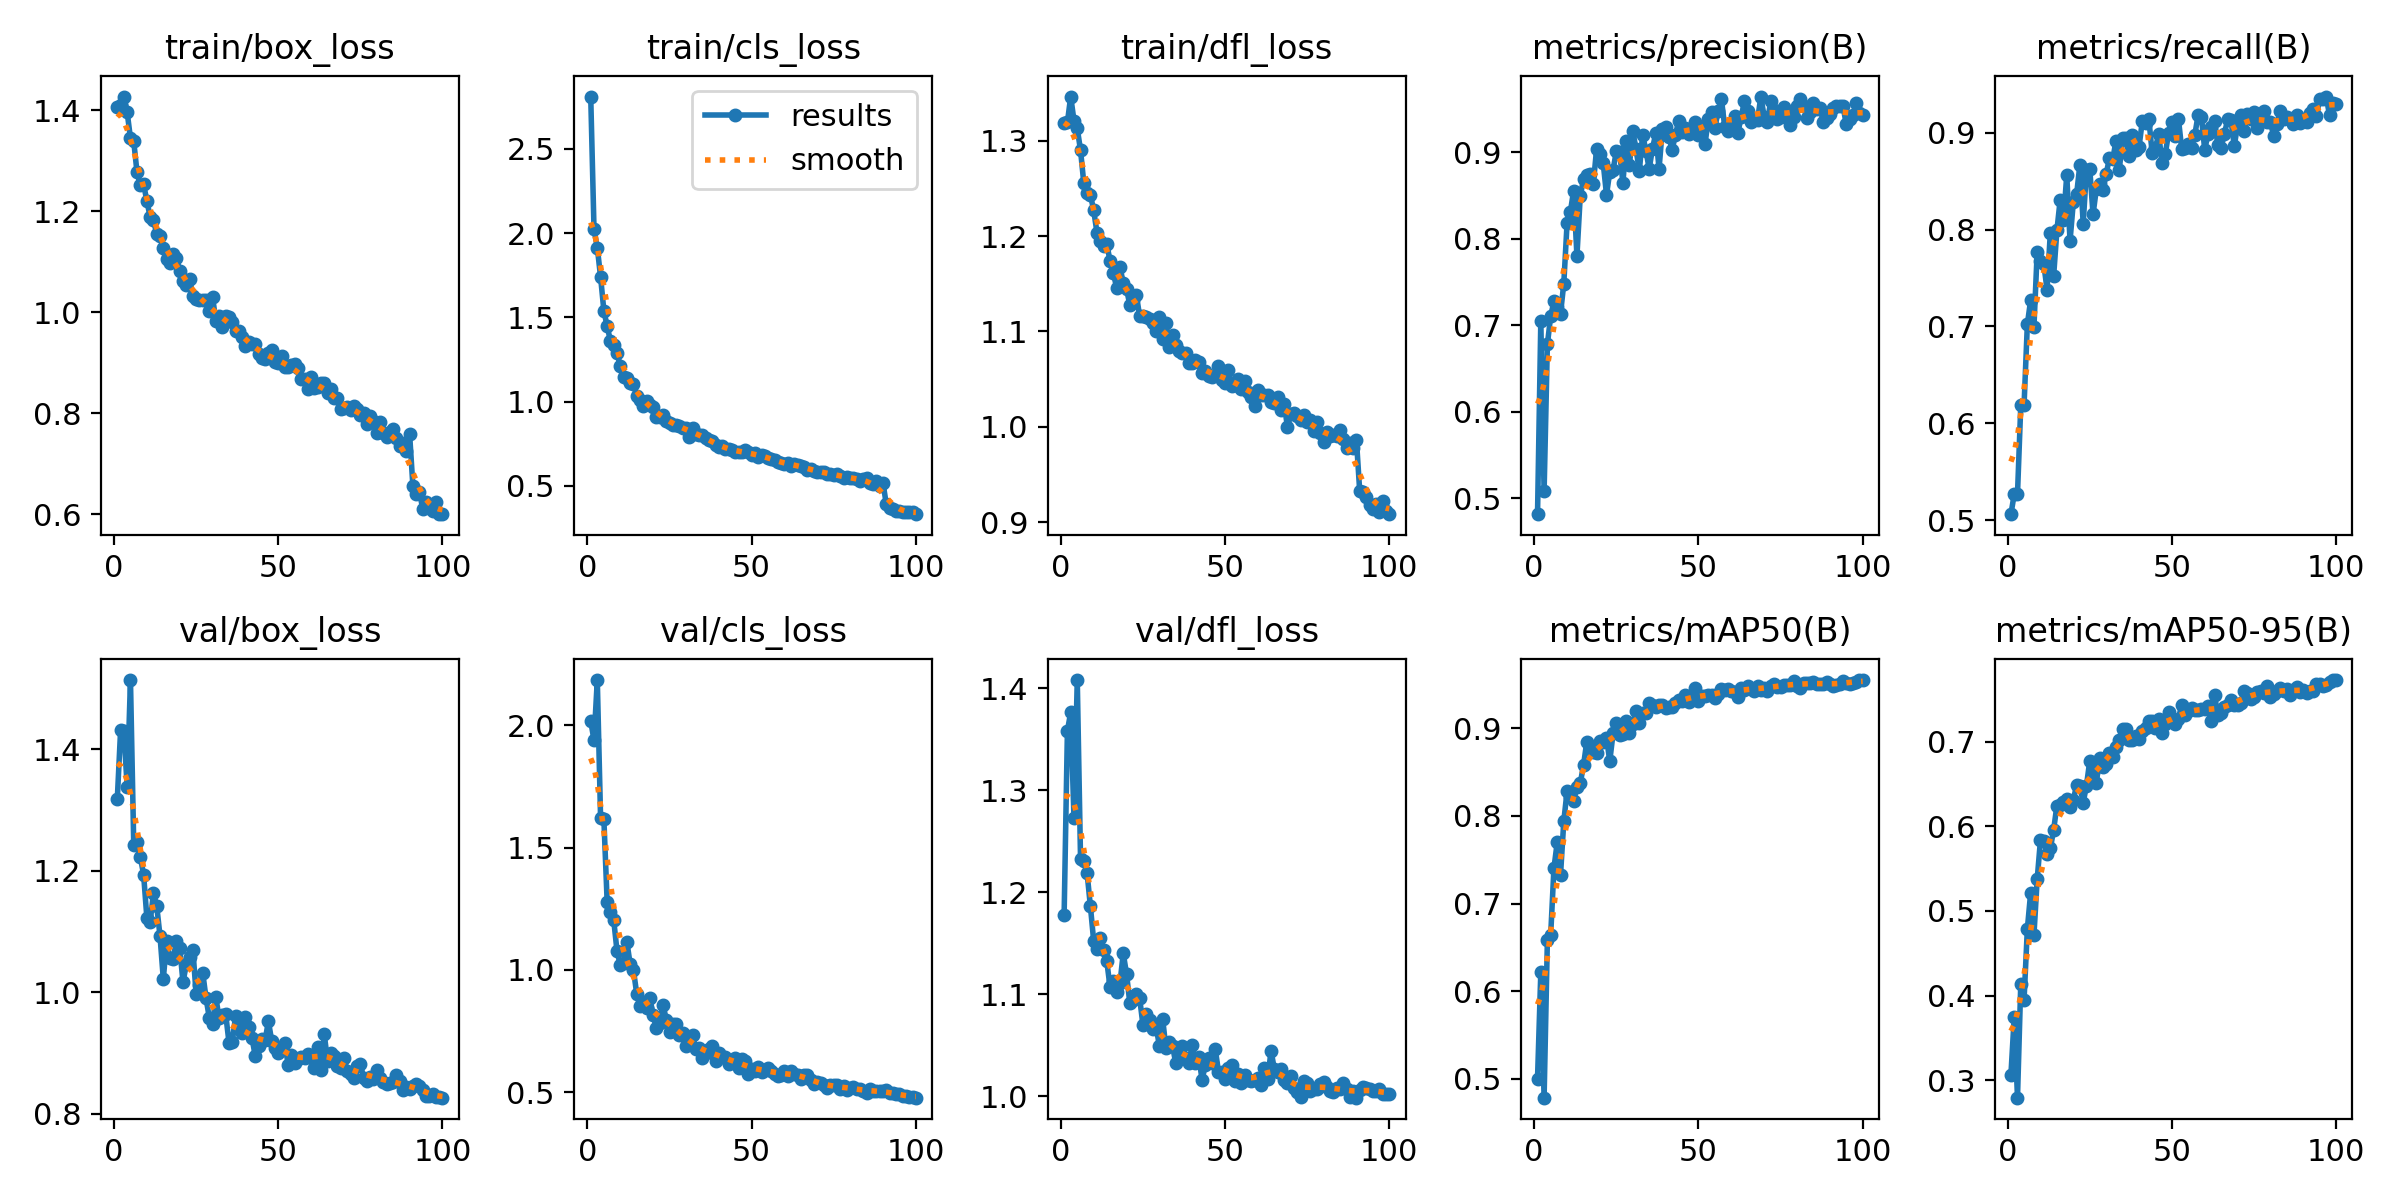

The table this chart was drawn from, first rows:
epoch, time, train/box_loss, train/cls_loss, train/dfl_loss, metrics/precision(B), metrics/recall(B), metrics/mAP50(B), metrics/mAP50-95(B), val/box_loss, val/cls_loss, val/dfl_loss, lr/pg0, lr/pg1, lr/pg2
1, 13.33, 1.406, 2.811, 1.318, 0.4814, 0.506, 0.5003, 0.3065, 1.319, 2.018, 1.178, 0.0004729, 0.0004729, 0.0004729
2, 24.62, 1.411, 2.024, 1.319, 0.7043, 0.5265, 0.6215, 0.3744, 1.432, 1.939, 1.358, 0.0009398, 0.0009398, 0.0009398
3, 36.24, 1.428, 1.915, 1.346, 0.5077, 0.5268, 0.4786, 0.2795, 1.429, 2.185, 1.376, 0.001397, 0.001397, 0.001397
4, 47.3, 1.396, 1.74, 1.321, 0.6776, 0.6183, 0.6581, 0.4143, 1.338, 1.621, 1.273, 0.001387, 0.001387, 0.001387
5, 58.94, 1.345, 1.54, 1.313, 0.7103, 0.619, 0.6637, 0.3953, 1.514, 1.617, 1.408, 0.001372, 0.001372, 0.001372
6, 71.8, 1.339, 1.447, 1.29, 0.7274, 0.7021, 0.7405, 0.4786, 1.243, 1.279, 1.232, 0.001358, 0.001358, 0.001358
7, 84.07, 1.277, 1.362, 1.255, 0.7209, 0.727, 0.7699, 0.5211, 1.246, 1.236, 1.23, 0.001344, 0.001344, 0.001344
8, 95.7, 1.252, 1.339, 1.245, 0.7132, 0.6992, 0.7327, 0.4711, 1.223, 1.203, 1.218, 0.00133, 0.00133, 0.00133
9, 107, 1.253, 1.289, 1.243, 0.7481, 0.7771, 0.7941, 0.5375, 1.194, 1.077, 1.186, 0.001316, 0.001316, 0.001316
10, 119.7, 1.221, 1.213, 1.227, 0.8179, 0.7674, 0.8284, 0.584, 1.122, 1.019, 1.152, 0.001302, 0.001302, 0.001302
11, 132, 1.189, 1.149, 1.204, 0.831, 0.7647, 0.8221, 0.5823, 1.116, 1.029, 1.145, 0.001288, 0.001288, 0.001288
12, 145.1, 1.183, 1.142, 1.195, 0.8555, 0.7379, 0.8172, 0.5677, 1.163, 1.115, 1.155, 0.001273, 0.001273, 0.001273
13, 157.3, 1.155, 1.11, 1.19, 0.7801, 0.7969, 0.8328, 0.5737, 1.142, 1.024, 1.143, 0.001259, 0.001259, 0.001259
14, 168.6, 1.152, 1.107, 1.192, 0.8487, 0.752, 0.8371, 0.5957, 1.092, 0.9994, 1.132, 0.001245, 0.001245, 0.001245
15, 179.5, 1.128, 1.034, 1.173, 0.869, 0.7992, 0.8576, 0.6244, 1.022, 0.9027, 1.107, 0.001231, 0.001231, 0.001231
16, 190.3, 1.107, 1.013, 1.161, 0.8738, 0.8309, 0.8848, 0.6252, 1.084, 0.8501, 1.113, 0.001217, 0.001217, 0.001217
17, 201.2, 1.097, 0.9725, 1.145, 0.8742, 0.8096, 0.877, 0.6284, 1.055, 0.8688, 1.102, 0.001203, 0.001203, 0.001203
18, 212, 1.116, 1.003, 1.168, 0.8637, 0.8563, 0.8733, 0.6324, 1.055, 0.8428, 1.111, 0.001189, 0.001189, 0.001189
19, 222.2, 1.107, 0.9818, 1.151, 0.904, 0.7885, 0.872, 0.6226, 1.085, 0.8854, 1.14, 0.001174, 0.001174, 0.001174
20, 233.2, 1.082, 0.9696, 1.145, 0.8976, 0.8285, 0.8855, 0.6314, 1.073, 0.8142, 1.12, 0.00116, 0.00116, 0.00116
21, 243.6, 1.062, 0.9083, 1.128, 0.8872, 0.8365, 0.8844, 0.6484, 1.016, 0.7614, 1.091, 0.001146, 0.001146, 0.001146
22, 253.8, 1.054, 0.9099, 1.133, 0.8508, 0.867, 0.8888, 0.6479, 1.046, 0.7822, 1.094, 0.001132, 0.001132, 0.001132
23, 268.5, 1.066, 0.9234, 1.138, 0.877, 0.8062, 0.8626, 0.6278, 1.057, 0.8577, 1.1, 0.001118, 0.001118, 0.001118
24, 279.7, 1.032, 0.8838, 1.116, 0.8792, 0.8615, 0.8942, 0.6481, 1.07, 0.7964, 1.096, 0.001104, 0.001104, 0.001104
25, 289.6, 1.026, 0.8722, 1.116, 0.9012, 0.8629, 0.9065, 0.677, 0.9966, 0.7445, 1.07, 0.001089, 0.001089, 0.001089
26, 299.4, 1.024, 0.8634, 1.115, 0.8998, 0.8157, 0.8925, 0.6642, 1.012, 0.7772, 1.081, 0.001075, 0.001075, 0.001075
27, 309, 1.025, 0.8642, 1.113, 0.8644, 0.8418, 0.8934, 0.651, 1.032, 0.7797, 1.075, 0.001061, 0.001061, 0.001061
28, 318.8, 1.025, 0.8555, 1.109, 0.9132, 0.8468, 0.908, 0.6806, 0.9906, 0.7319, 1.066, 0.001047, 0.001047, 0.001047
29, 329.2, 1.002, 0.8466, 1.1, 0.8856, 0.8406, 0.8941, 0.6704, 0.9577, 0.7401, 1.069, 0.001033, 0.001033, 0.001033
30, 338.9, 1.031, 0.8442, 1.116, 0.9245, 0.8574, 0.9047, 0.674, 0.9474, 0.6893, 1.049, 0.001019, 0.001019, 0.001019
31, 348.5, 0.982, 0.7924, 1.092, 0.9034, 0.874, 0.9199, 0.686, 0.9912, 0.7148, 1.076, 0.001005, 0.001005, 0.001005
32, 358.3, 0.9919, 0.8432, 1.109, 0.8781, 0.8724, 0.9054, 0.6814, 0.9568, 0.7315, 1.047, 0.0009904, 0.0009904, 0.0009904
33, 368.1, 0.9719, 0.8055, 1.084, 0.9202, 0.892, 0.9173, 0.694, 0.9623, 0.6767, 1.053, 0.0009763, 0.0009763, 0.0009763
34, 377.7, 0.9926, 0.8013, 1.097, 0.9017, 0.8621, 0.9174, 0.7015, 0.9634, 0.6803, 1.049, 0.0009621, 0.0009621, 0.0009621
35, 387.6, 0.99, 0.8024, 1.086, 0.8808, 0.8944, 0.9287, 0.7147, 0.9171, 0.6402, 1.032, 0.000948, 0.000948, 0.000948
36, 397.3, 0.9804, 0.7853, 1.079, 0.9041, 0.8942, 0.9266, 0.7146, 0.918, 0.6584, 1.04, 0.0009339, 0.0009339, 0.0009339
37, 407.9, 0.9622, 0.7749, 1.077, 0.9216, 0.876, 0.9246, 0.7014, 0.9607, 0.6745, 1.049, 0.0009197, 0.0009197, 0.0009197
38, 417.7, 0.9638, 0.7647, 1.078, 0.8806, 0.8974, 0.9264, 0.7018, 0.9434, 0.6886, 1.038, 0.0009056, 0.0009056, 0.0009056
39, 427.7, 0.9519, 0.7444, 1.067, 0.9265, 0.8827, 0.9261, 0.7067, 0.9322, 0.6277, 1.033, 0.0008914, 0.0008914, 0.0008914
40, 437.5, 0.9342, 0.7337, 1.067, 0.9295, 0.8855, 0.9231, 0.7035, 0.9583, 0.66, 1.05, 0.0008773, 0.0008773, 0.0008773
41, 447.6, 0.9419, 0.7357, 1.07, 0.9175, 0.9119, 0.9237, 0.7129, 0.9421, 0.6428, 1.033, 0.0008631, 0.0008631, 0.0008631
42, 457.2, 0.937, 0.7181, 1.068, 0.903, 0.9098, 0.9248, 0.7162, 0.9246, 0.6423, 1.038, 0.000849, 0.000849, 0.000849
43, 466.9, 0.9372, 0.7188, 1.056, 0.92, 0.914, 0.9286, 0.724, 0.8947, 0.6146, 1.016, 0.0008348, 0.0008348, 0.0008348
44, 476.9, 0.9183, 0.7146, 1.059, 0.9363, 0.8794, 0.9323, 0.7243, 0.9115, 0.6284, 1.03, 0.0008207, 0.0008207, 0.0008207
45, 486.6, 0.9088, 0.7024, 1.053, 0.9235, 0.8845, 0.931, 0.7155, 0.9236, 0.64, 1.037, 0.0008065, 0.0008065, 0.0008065
46, 496.2, 0.9076, 0.7007, 1.052, 0.9274, 0.8986, 0.9382, 0.7262, 0.9207, 0.6002, 1.032, 0.0007924, 0.0007924, 0.0007924
47, 505.8, 0.9198, 0.7009, 1.054, 0.9205, 0.869, 0.9305, 0.7104, 0.9522, 0.6354, 1.046, 0.0007782, 0.0007782, 0.0007782
48, 515.4, 0.9257, 0.7124, 1.064, 0.9282, 0.878, 0.9349, 0.7208, 0.9196, 0.6283, 1.024, 0.0007641, 0.0007641, 0.0007641
49, 525.1, 0.9007, 0.6993, 1.049, 0.9345, 0.8999, 0.9455, 0.7349, 0.9085, 0.5753, 1.023, 0.0007499, 0.0007499, 0.0007499
50, 535, 0.9001, 0.6855, 1.046, 0.9192, 0.9108, 0.9306, 0.7242, 0.8996, 0.5936, 1.016, 0.0007358, 0.0007358, 0.0007358
51, 544.8, 0.9129, 0.6959, 1.06, 0.9274, 0.8963, 0.9374, 0.7207, 0.9057, 0.5853, 1.028, 0.0007216, 0.0007216, 0.0007216
52, 554.8, 0.8911, 0.6698, 1.043, 0.9093, 0.9144, 0.9365, 0.727, 0.9167, 0.6041, 1.031, 0.0007075, 0.0007075, 0.0007075
53, 564.5, 0.8912, 0.6847, 1.044, 0.9385, 0.8831, 0.9382, 0.7434, 0.8808, 0.5826, 1.015, 0.0006934, 0.0006934, 0.0006934
54, 574.3, 0.8951, 0.678, 1.05, 0.9466, 0.8843, 0.9384, 0.7319, 0.8972, 0.5921, 1.022, 0.0006792, 0.0006792, 0.0006792
55, 584, 0.8973, 0.6676, 1.039, 0.928, 0.8881, 0.9347, 0.7358, 0.8839, 0.5975, 1.013, 0.0006651, 0.0006651, 0.0006651
56, 593.9, 0.8901, 0.6616, 1.048, 0.9476, 0.8847, 0.9394, 0.7394, 0.8893, 0.5853, 1.021, 0.0006509, 0.0006509, 0.0006509
57, 603.7, 0.8677, 0.657, 1.037, 0.9609, 0.898, 0.945, 0.7375, 0.8927, 0.5753, 1.016, 0.0006368, 0.0006368, 0.0006368
58, 613.6, 0.869, 0.6449, 1.031, 0.9292, 0.9185, 0.9441, 0.7376, 0.8922, 0.5664, 1.015, 0.0006226, 0.0006226, 0.0006226
59, 623.2, 0.8485, 0.6343, 1.022, 0.9247, 0.9167, 0.9451, 0.7383, 0.8989, 0.5707, 1.016, 0.0006085, 0.0006085, 0.0006085
60, 633, 0.871, 0.6287, 1.039, 0.934, 0.8826, 0.9423, 0.7387, 0.8938, 0.5868, 1.018, 0.0005943, 0.0005943, 0.0005943
... 40 more rows
